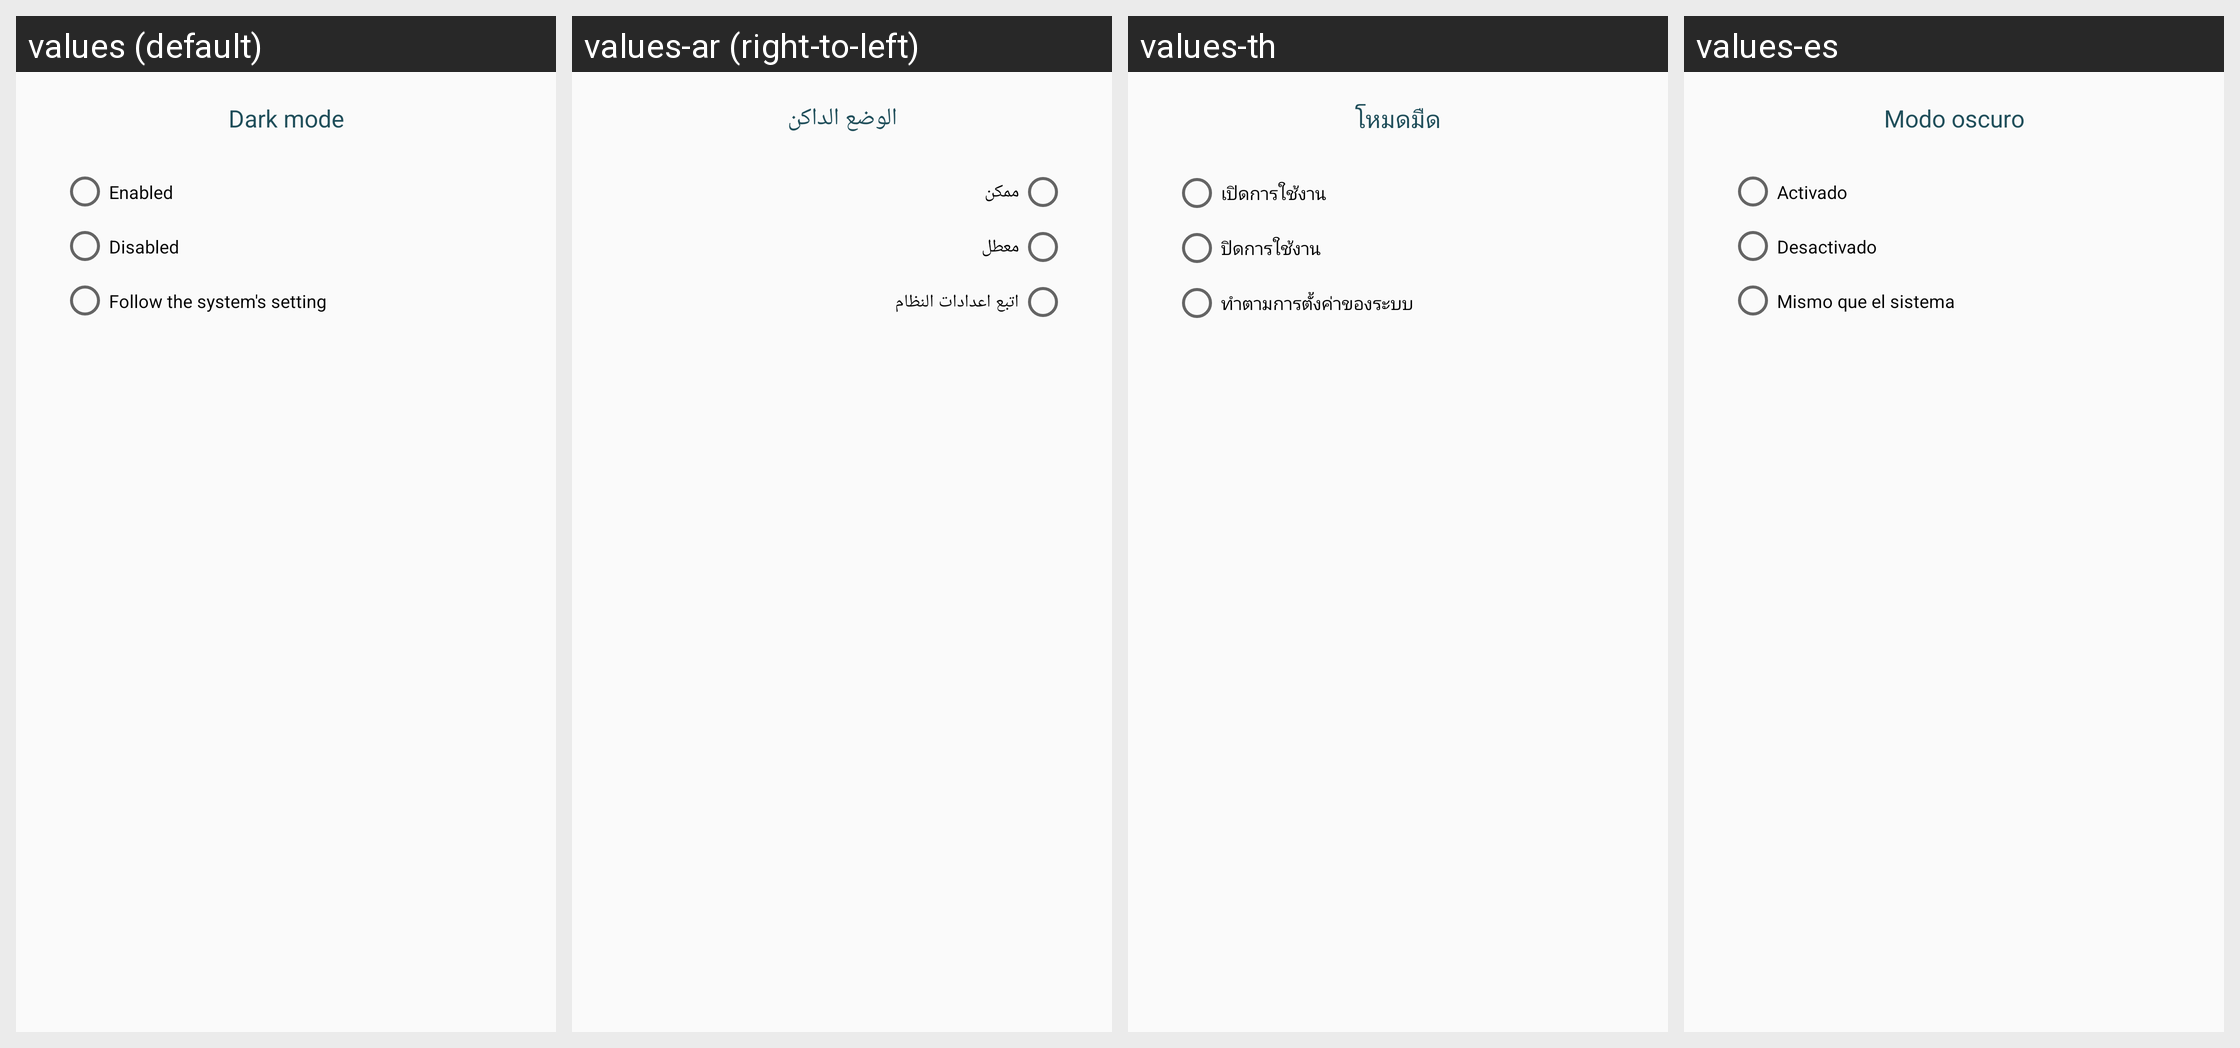

This grid shows one Android layout under several languages. Give, for every string resource on the screen, its name, the default text and each shown locale's text.
Android screen res/layout/dialog_dark_mode_options.xml rendered under 4 locales, left to right: values (default), values-ar (right-to-left), values-th, values-es. Device: Nexus 5 (rendered at 1080×1920; each locale shown at half size, 540×960, under a caption strip naming it); theme AppThemeBar.
Other locales in the repository, not shown: values-de, values-fr-rFR, values-hi-rIN, values-in-rID, values-it-rIT, values-ja-rJP, values-ko-rKR, values-pt-rBR, values-ro, values-ru-rRU, values-tr-rTR, values-vi, values-zh-rCN.
Strings drawn on this screen, with the default value and each locale's value (text and hints the layout hard-codes, and strings that could not be matched under every locale, appear in the picture but are not listed):

menu_left_dark_mode
  values: Dark mode
  values-ar: الوضع الداكن
  values-th: โหมดมืด
  values-es: Modo oscuro

dark_mode_enabled
  values: Enabled
  values-ar: ممكن
  values-th: เปิดการใช้งาน
  values-es: Activado

dark_mode_disabled
  values: Disabled
  values-ar: معطل
  values-th: ปิดการใช้งาน
  values-es: Desactivado

dark_mode_follow_system
  values: Follow the system's setting
  values-ar: اتبع اعدادات النظام
  values-th: ทำตามการตั้งค่าของระบบ
  values-es: Mismo que el sistema
